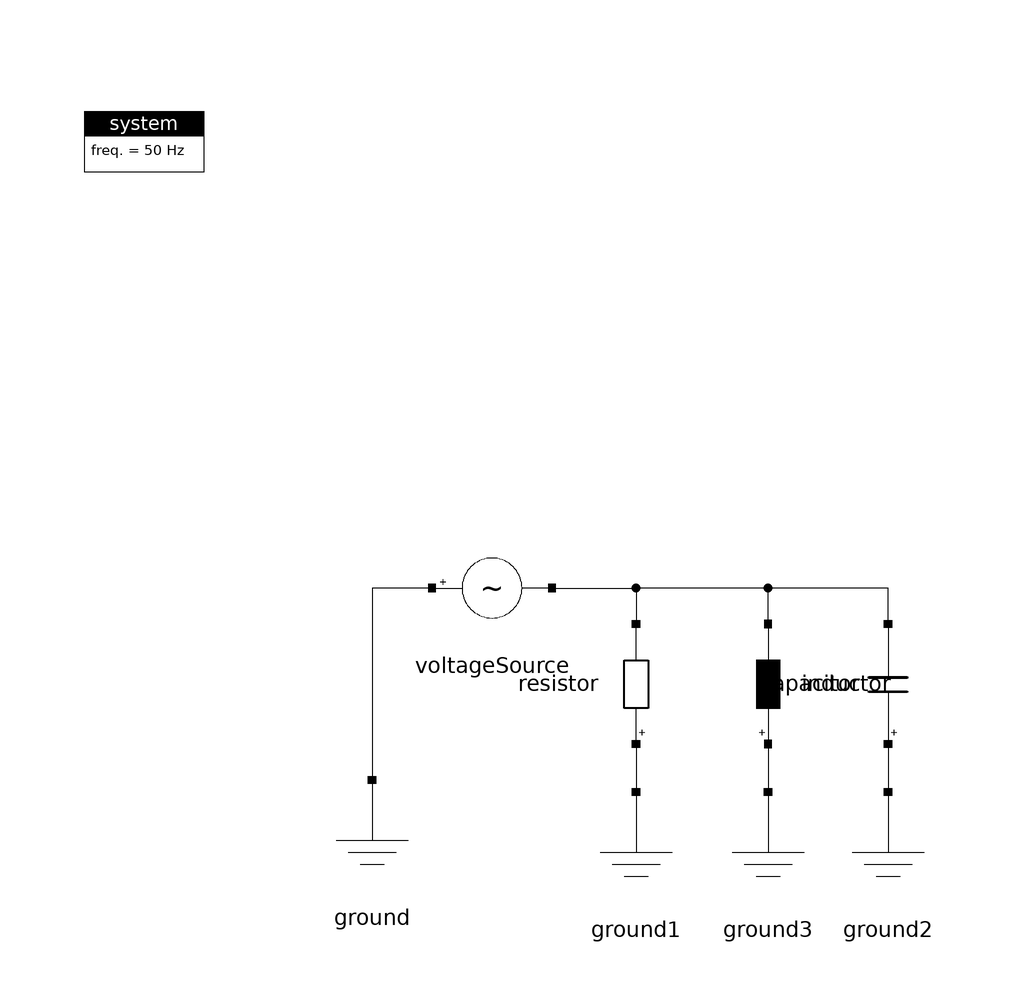

The Modelica model whose source follows is shown above as a component diagram (icons at their Placement, wires along their Line points).

model VoltageSourceAC_RLC
  import ModPowerSystems;
  inner ModPowerSystems.Base.System system
    annotation (Placement(transformation(extent={{-100,80},{-80,100}})));
  ModPowerSystems.EmtSinglePhase.Basics.VoltageAC voltageSource(phiV=0)
    annotation (Placement(transformation(extent={{-42,6},{-22,26}})));
  ModPowerSystems.EmtSinglePhase.Basics.Resistor resistor annotation (Placement(
        transformation(
        extent={{10,-10},{-10,10}},
        rotation=-90,
        origin={-8,0})));
  ModPowerSystems.EmtSinglePhase.Basics.Ground ground
    annotation (Placement(transformation(extent={{-62,-36},{-42,-16}})));
  ModPowerSystems.EmtSinglePhase.Basics.Capacitor capacitor annotation (
      Placement(transformation(
        extent={{10,-10},{-10,10}},
        rotation=-90,
        origin={34,0})));
  ModPowerSystems.EmtSinglePhase.Basics.Ground ground2
    annotation (Placement(transformation(extent={{24,-38},{44,-18}})));
  ModPowerSystems.EmtSinglePhase.Basics.Ground ground1
    annotation (Placement(transformation(extent={{-18,-38},{2,-18}})));
  ModPowerSystems.EmtSinglePhase.Basics.Inductor inductor annotation (Placement(
        transformation(
        extent={{-10,-10},{10,10}},
        rotation=90,
        origin={14,0})));
  ModPowerSystems.EmtSinglePhase.Basics.Ground ground3
    annotation (Placement(transformation(extent={{4,-38},{24,-18}})));
equation
  connect(voltageSource.Pin1, ground.Pin1)
    annotation (Line(points={{-42,16},{-52,16},{-52,-16}}, color={0,0,0}));
  connect(inductor.Pin1, ground3.Pin1)
    annotation (Line(points={{14,-10},{14,-10},{14,-18}}, color={0,0,0}));
  connect(resistor.Pin1, ground1.Pin1)
    annotation (Line(points={{-8,-10},{-8,-10},{-8,-18}}, color={0,0,0}));
  connect(capacitor.Pin1, ground2.Pin1)
    annotation (Line(points={{34,-10},{34,-18}},          color={0,0,0}));
  connect(voltageSource.Pin2, resistor.Pin2)
    annotation (Line(points={{-22,16},{-8,16},{-8,10}}, color={0,0,0}));
  connect(inductor.Pin2, resistor.Pin2) annotation (Line(points={{14,10},{14,10},{
          14,16},{-8,16},{-8,10}}, color={0,0,0}));
  connect(capacitor.Pin2, resistor.Pin2) annotation (Line(points={{34,10},{34,10},{
          34,16},{-8,16},{-8,10}}, color={0,0,0}));
  annotation (Icon(coordinateSystem(preserveAspectRatio=false)), Diagram(
        coordinateSystem(preserveAspectRatio=false)));
end VoltageSourceAC_RLC;